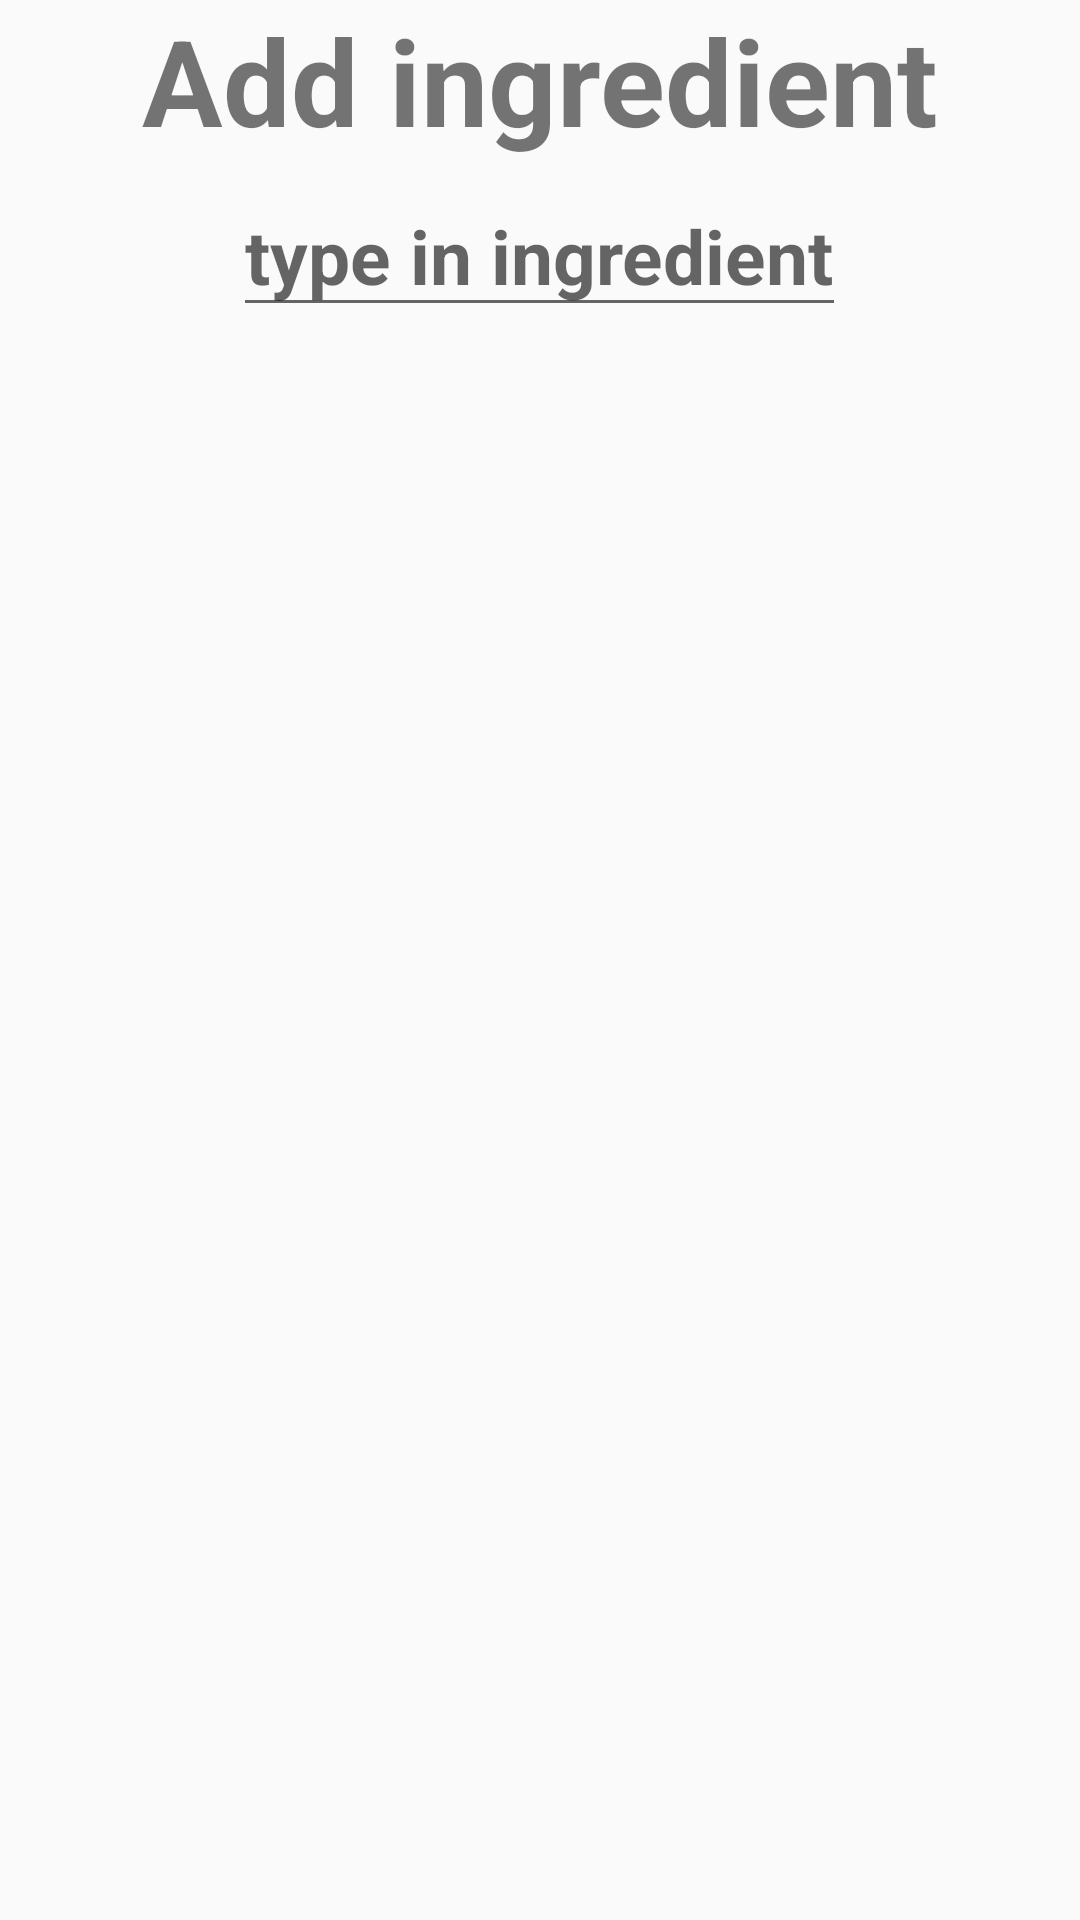

Android layout source for this screen:
<!-- AndroidManifest.xml: application theme AppTheme -->
<!-- res/layout/activity_add_ingredient.xml -->
<?xml version="1.0" encoding="utf-8"?>
<androidx.constraintlayout.widget.ConstraintLayout
    xmlns:android="http://schemas.android.com/apk/res/android"
    xmlns:tools="http://schemas.android.com/tools"
    android:layout_width="match_parent"
    android:layout_height="match_parent">

    <LinearLayout
        android:layout_width="match_parent"
        android:layout_height="wrap_content"
        android:orientation="vertical"
        >

            <TextView
                android:id="@+id/inspiration_header_text"
                android:layout_width="wrap_content"
                android:layout_height="wrap_content"
                android:text="Add ingredient"
                android:textSize="40sp"
                android:textStyle="bold"
                android:layout_gravity="center"/>

            <ImageView
                android:id="@+id/inspiration_header_line"
                android:layout_width="wrap_content"
                android:layout_height="wrap_content"
                android:background="@drawable/line"
                android:layout_marginTop="5dp"
                android:layout_gravity="center"/>


        <EditText
            android:id="@+id/ingredient_search_bar"
            android:layout_width="wrap_content"
            android:layout_height="wrap_content"
            android:hint="type in ingredient"
            android:maxLines="1"
            android:inputType="text"
            android:digits="abcdefghijklmnopqrstuvwxyzABCDEFGHIJKLMNOPQRSTUVWXYZ "
            android:textSize="25sp"
            android:textStyle="bold"
            android:layout_gravity="center"/>


        <RelativeLayout
            android:layout_width="match_parent"
            android:layout_height="wrap_content"
            android:orientation="horizontal"
            android:layout_marginTop="10dp">

            <GridView
                android:id="@+id/gridview"
                android:layout_width="match_parent"
                android:layout_height="match_parent"
                android:gravity="center"
                android:columnWidth="100dp"
                android:numColumns="auto_fit"
                android:verticalSpacing="20dp"
                android:stretchMode="spacingWidthUniform"
                />

        </RelativeLayout>


    </LinearLayout>
</androidx.constraintlayout.widget.ConstraintLayout>
<!-- resources referenced by this layout -->
<resources>
  <style name="AppTheme" parent="Theme.AppCompat.Light.DarkActionBar">
          
          <item name="colorPrimary">@color/colorPrimary</item>
          <item name="colorPrimaryDark">@color/colorPrimaryDark</item>
          <item name="colorAccent">@color/colorAccent</item>
      </style>
  <color name="colorPrimary">#6200EE</color>
  <color name="colorPrimaryDark">#3700B3</color>
  <color name="colorAccent">#03DAC5</color>
</resources>
